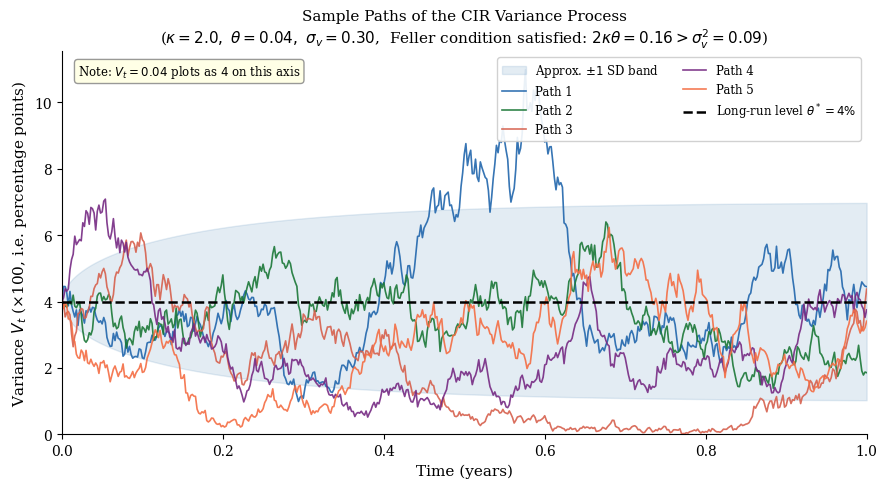

Here is the Python script that generated this plot:
# %%
import os
import numpy as np
import matplotlib
matplotlib.use("Agg")
import matplotlib.pyplot as plt

# ── Output path ───────────────────────────────────────────────────────────────
SAVE_DIR = r"C:\Users\User\OneDrive\Desktop\HFM470 Dissertation\images Chapter 2 and 3"
os.makedirs(SAVE_DIR, exist_ok=True)

# ── True parameters θ* ────────────────────────────────────────────────────────
KAPPA   = 2.0
THETA   = 0.04      # long-run variance  (= 4%)
SIGMA_V = 0.30
V0      = 0.04      # initial variance   (= 4%)
T_END   = 1.0       # simulate over one year
N_STEPS = 500       # time steps
N_PATHS = 5

# ── Plot style ────────────────────────────────────────────────────────────────
plt.rcParams.update({
    "font.family":       "serif",
    "font.size":         11,
    "axes.titlesize":    11,
    "axes.labelsize":    11,
    "legend.fontsize":   9,
    "xtick.labelsize":   10,
    "ytick.labelsize":   10,
    "figure.dpi":        150,
    "axes.spines.top":   False,
    "axes.spines.right": False,
})

# Five distinct, clearly separable path colours
PATH_COLORS = ["#2166AC",   # blue
               "#1B7837",   # green
               "#D6604D",   # red
               "#762A83",   # purple
               "#F46D43"]   # orange

BAND_COLOR = "steelblue"

# ════════════════════════════════════════════════════════════════════════════
#  SIMULATE CIR VARIANCE PATHS
#  Euler full-truncation scheme  (Lord et al. 2010)
#
#  V_{t+Δt} = V_t + κ(θ − V_t^+)Δt + σ_v √(V_t^+ Δt) Z
#
#  V_t^+ = max(V_t, 0)  ← full truncation prevents negative variance
#  All values stored and plotted as variance (NOT volatility),
#  scaled to percentage points by multiplying by 100.
# ════════════════════════════════════════════════════════════════════════════

dt     = T_END / N_STEPS
t_grid = np.linspace(0.0, T_END, N_STEPS + 1)

np.random.seed(7)   # fixed seed for reproducibility
paths = np.zeros((N_PATHS, N_STEPS + 1))
paths[:, 0] = V0

for step in range(N_STEPS):
    Vp          = np.maximum(paths[:, step], 0.0)       # full truncation
    Z           = np.random.randn(N_PATHS)
    paths[:, step + 1] = (
        paths[:, step]
        + KAPPA * (THETA - Vp) * dt
        + SIGMA_V * np.sqrt(Vp * dt) * Z
    )

# Convert variance to percentage points (multiply by 100)
# e.g. V = 0.04  →  4%
paths_pct = paths * 100.0

# ── Analytical ±1 SD band for the CIR process ────────────────────────────────
# E[V_t]   = θ + (V_0 − θ) e^{−κt}
# Var[V_t] = V_0 σ_v² e^{−κt}/κ · (1 − e^{−κt})
#           + θ σ_v²/(2κ) · (1 − e^{−κt})²
e_v   = THETA + (V0 - THETA) * np.exp(-KAPPA * t_grid)
var_v = (V0 * SIGMA_V ** 2 * np.exp(-KAPPA * t_grid) / KAPPA
         * (1.0 - np.exp(-KAPPA * t_grid))
         + THETA * SIGMA_V ** 2 / (2.0 * KAPPA)
         * (1.0 - np.exp(-KAPPA * t_grid)) ** 2)
std_v = np.sqrt(np.maximum(var_v, 0.0))

# Convert to percentage points
e_v_pct   = e_v   * 100.0
std_v_pct = std_v * 100.0
theta_pct = THETA * 100.0          # 4%

# ════════════════════════════════════════════════════════════════════════════
#  PLOT
# ════════════════════════════════════════════════════════════════════════════

fig, ax = plt.subplots(figsize=(9, 5))

# ±1 SD band (analytical)
ax.fill_between(
    t_grid,
    e_v_pct - std_v_pct,
    e_v_pct + std_v_pct,
    alpha=0.15, color=BAND_COLOR,
    label=r"Approx. $\pm 1$ SD band"
)

# Five individual paths
for k in range(N_PATHS):
    ax.plot(t_grid, paths_pct[k],
            color=PATH_COLORS[k], lw=1.2, alpha=0.90,
            label=f"Path {k + 1}")

# Long-run level dashed line
ax.axhline(
    theta_pct,
    color="black", lw=1.8, ls="--",
    label=r"Long-run level $\theta^* = 4\%$"
)

# Labels and formatting
ax.set_xlabel("Time (years)")
ax.set_ylabel(r"Variance $V_t$ (×100, i.e. percentage points)")
ax.set_title(
    "Sample Paths of the CIR Variance Process\n"
    r"($\kappa = 2.0,\ \theta = 0.04,\ \sigma_v = 0.30$,"
    r"  Feller condition satisfied: $2\kappa\theta = 0.16 > \sigma_v^2 = 0.09$)"
)

# ── Annotation box explaining the y-axis scale ────────────────────────────
ax.text(
    0.02, 0.97,
    r"Note: $V_t = 0.04$ plots as $4$ on this axis",
    transform=ax.transAxes,
    fontsize=8.5, va="top", ha="left",
    bbox=dict(boxstyle="round,pad=0.3", facecolor="lightyellow",
              edgecolor="grey", alpha=0.8)
)

ax.set_xlim(0.0, T_END)
ax.set_ylim(bottom=0.0)

# Legend: paths first, then dashed line, then band
handles, labels = ax.get_legend_handles_labels()
ax.legend(handles, labels, loc="upper right",
          fontsize=8.5, framealpha=0.9,
          ncol=2)

plt.tight_layout()

# ════════════════════════════════════════════════════════════════════════════
#  SAVE
# ════════════════════════════════════════════════════════════════════════════

for ext in ("pdf", "png"):
    fpath = os.path.join(SAVE_DIR, f"fig67_var_paths.{ext}")
    plt.savefig(fpath, bbox_inches="tight", dpi=300)
    print(f"Saved: {fpath}")

plt.close()
print("Done.")
# %%
